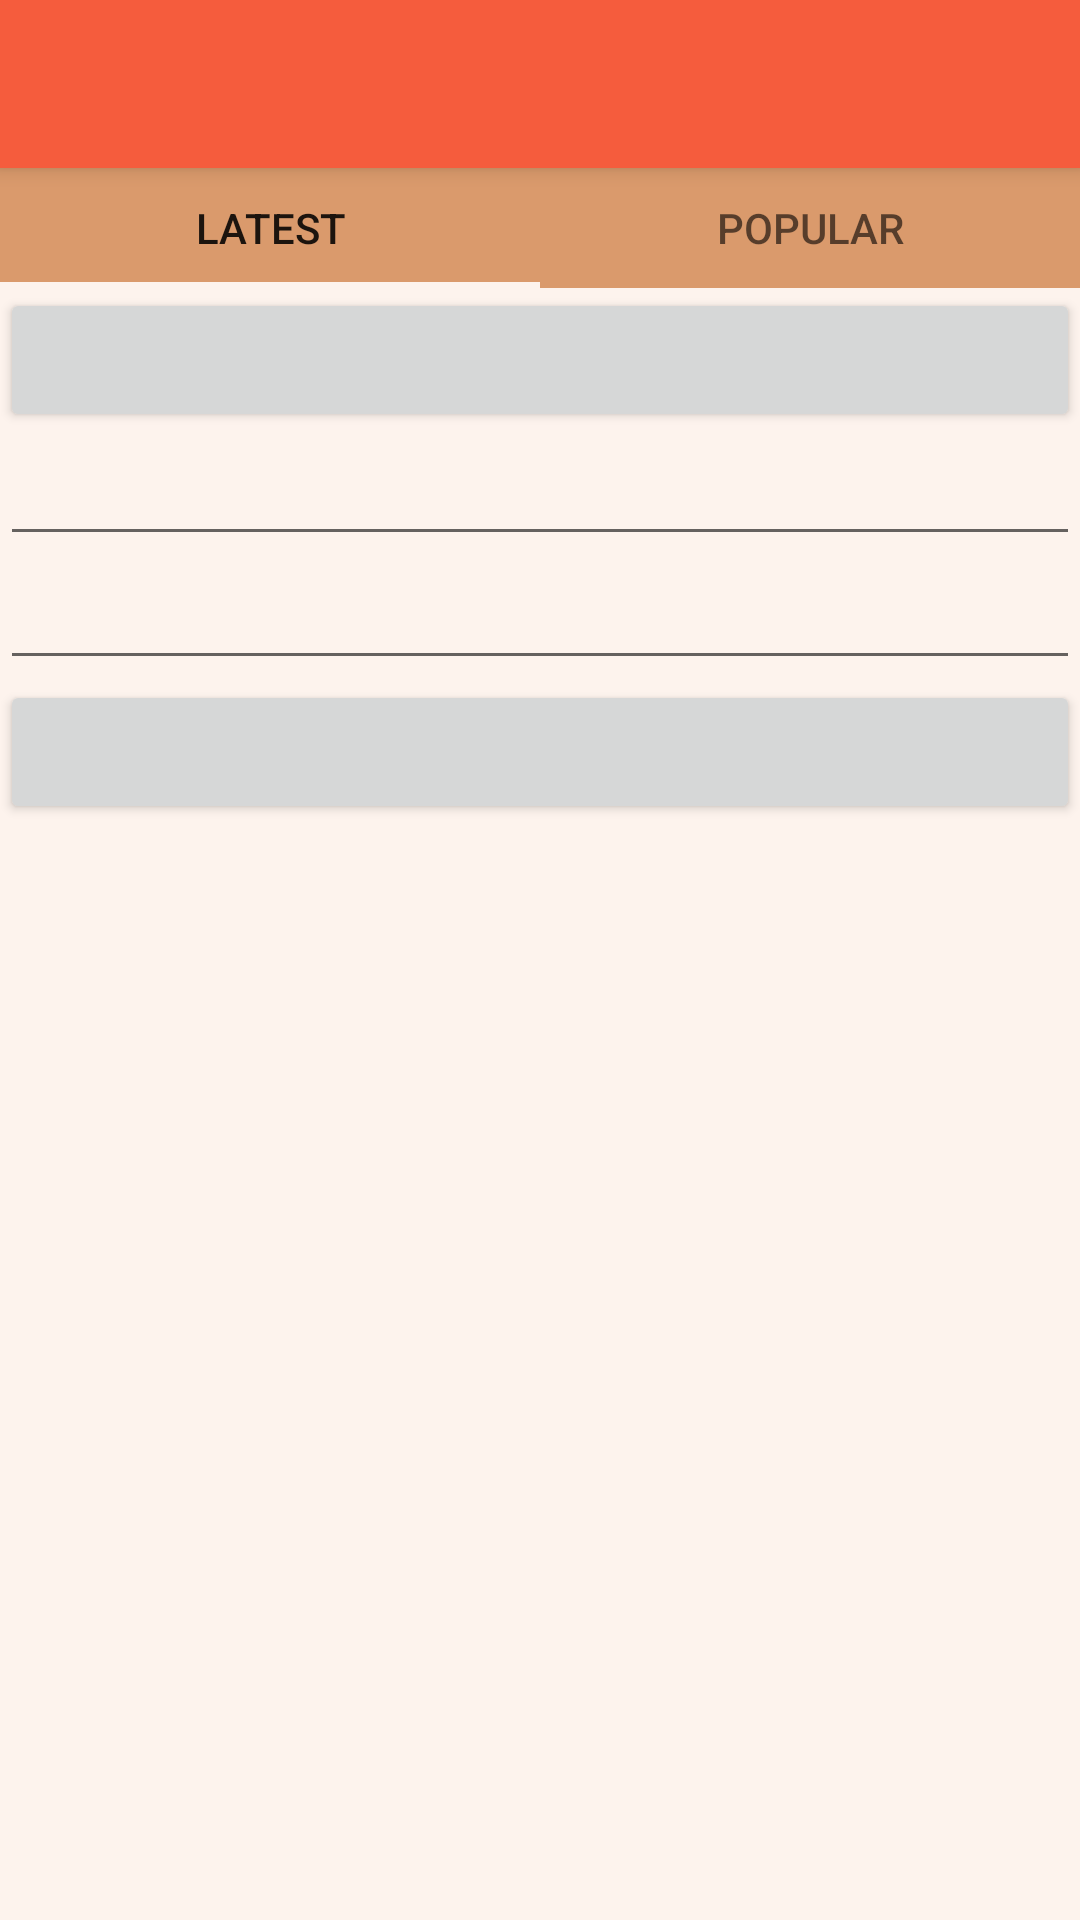

Reconstruct the res/layout file that produces this screen, plus the resources it refers to.
<!-- AndroidManifest.xml: application theme Theme.AppCompat.DayNight.NoActionBar -->
<!-- res/layout/activity_home.xml -->
<?xml version="1.0" encoding="utf-8"?>
<androidx.constraintlayout.widget.ConstraintLayout
    xmlns:android="http://schemas.android.com/apk/res/android"
    xmlns:app="http://schemas.android.com/apk/res-auto"
    xmlns:tools="http://schemas.android.com/tools"
    android:layout_width="match_parent"
    android:layout_height="match_parent"
    android:background="@color/seashell"
    tools:context=".HomeActivity">

    <include
        layout="@layout/toolbar">
    </include>

    <com.google.android.material.tabs.TabLayout
        android:layout_width="match_parent"
        android:layout_height="40dp"
        android:id="@+id/Tabs"
        app:layout_constraintTop_toBottomOf="@+id/main_toolbar"
        android:background="@color/tan_crayola"
        app:tabPadding="2dp"
        app:tabIndicatorColor="@color/seashell">

        <com.google.android.material.tabs.TabItem
            android:layout_width="wrap_content"
            android:layout_height="match_parent"
            android:text="Latest">
        </com.google.android.material.tabs.TabItem>

        <com.google.android.material.tabs.TabItem
            android:layout_width="wrap_content"
            android:layout_height="match_parent"
            android:text="Popular">
        </com.google.android.material.tabs.TabItem>

    </com.google.android.material.tabs.TabLayout>

    <androidx.appcompat.widget.AppCompatButton
        android:layout_width="match_parent"
        android:layout_height="wrap_content"
        android:id="@+id/Button"
        app:layout_constraintTop_toBottomOf="@+id/Tabs">
    </androidx.appcompat.widget.AppCompatButton>

    <androidx.appcompat.widget.AppCompatEditText
        android:layout_width="match_parent"
        android:layout_height="wrap_content"
        android:id="@+id/edittext1"
        app:layout_constraintTop_toBottomOf="@+id/Button">
    </androidx.appcompat.widget.AppCompatEditText>

    <androidx.appcompat.widget.AppCompatEditText
        android:layout_width="match_parent"
        android:layout_height="wrap_content"
        android:id="@+id/edittext2"
        app:layout_constraintTop_toBottomOf="@+id/edittext1">
    </androidx.appcompat.widget.AppCompatEditText>

    <androidx.appcompat.widget.AppCompatButton
        android:layout_width="match_parent"
        android:layout_height="wrap_content"
        android:id="@+id/editbutton"
        android:onClick="dataTest"
        app:layout_constraintTop_toBottomOf="@+id/edittext2">
    </androidx.appcompat.widget.AppCompatButton>

    <androidx.appcompat.widget.AppCompatTextView
        android:layout_width="match_parent"
        android:layout_height="wrap_content"
        android:id="@+id/texttest"
        app:layout_constraintTop_toBottomOf="@id/editbutton">
    </androidx.appcompat.widget.AppCompatTextView>

</androidx.constraintlayout.widget.ConstraintLayout>
<!-- res/layout/toolbar.xml (included above) -->
<?xml version="1.0" encoding="utf-8"?>
<androidx.appcompat.widget.Toolbar
    xmlns:android="http://schemas.android.com/apk/res/android"
    xmlns:app="http://schemas.android.com/apk/res-auto"
    android:id="@+id/main_toolbar"
    android:layout_width="match_parent"
    android:layout_height="56dp"
    android:background="@color/orange_soda"
    android:elevation="4dp"
    android:theme="@style/ThemeOverlay.AppCompat.ActionBar"
    android:label="@string/app_name"
    app:titleTextColor="@color/white"
    app:layout_constraintTop_toTopOf="parent">

</androidx.appcompat.widget.Toolbar>
<!-- resources referenced by this layout -->
<resources>
  <color name="orange_soda">#F55C3D</color>
  <color name="seashell">#FDF3ED</color>
  <color name="tan_crayola">#DA9A6C</color>
  <color name="white">#FFFFFFFF</color>
  <string name="app_name">Recipe Bowl</string>
</resources>
